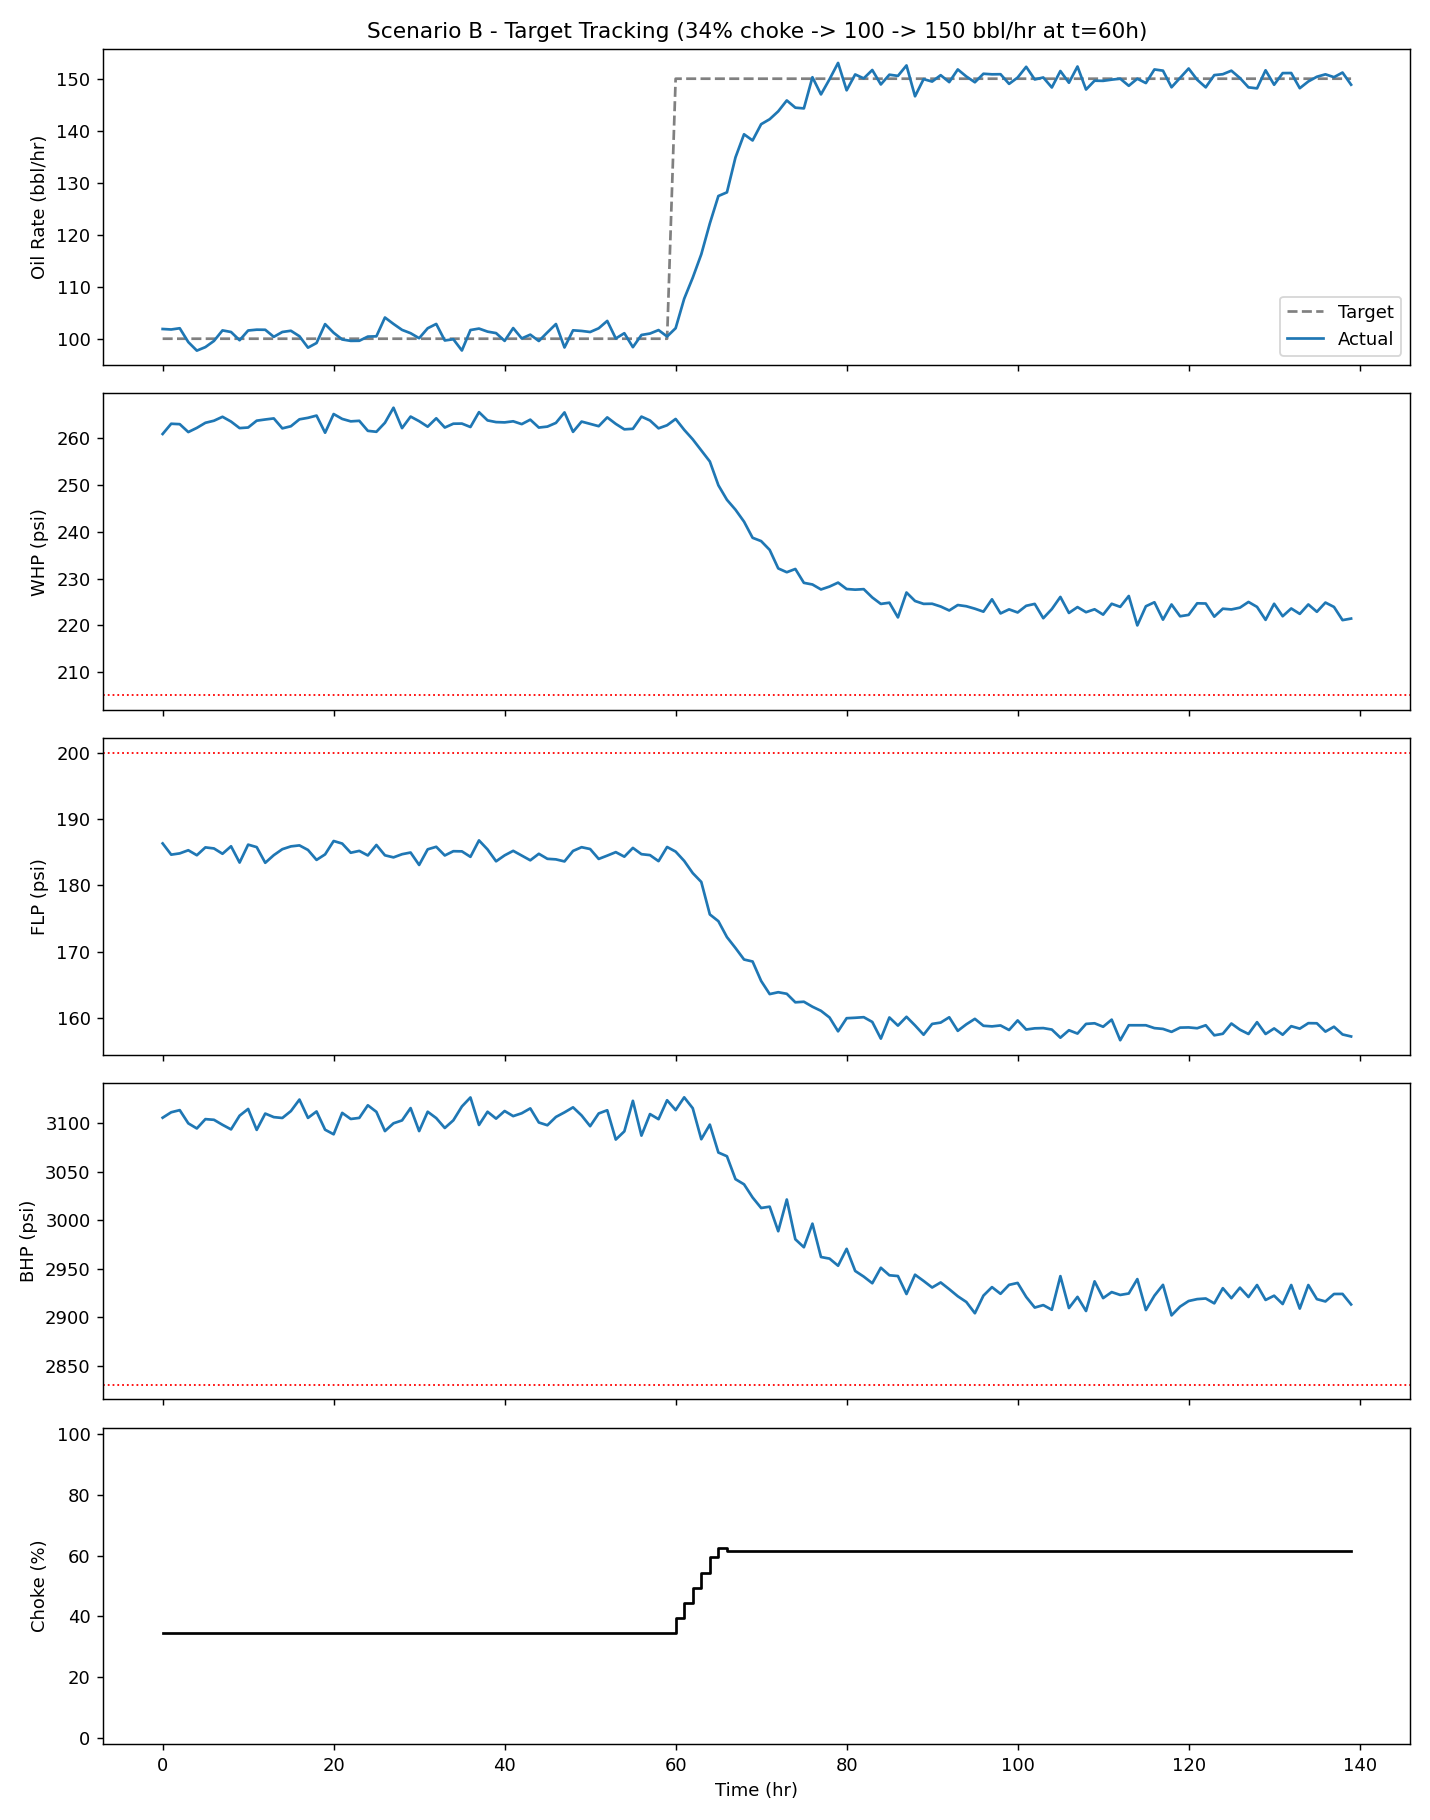

The file beside this chart, header and first rows:
Time_hr, Target_Q, Q, WHP, FLP, BHP, Choke, Why
0, 100.0, 101.9, 260.9, 186.3, 3105, 34.4, Moved choke to 34.4% because it keeps WH…
1, 100.0, 101.8, 263.1, 184.6, 3111, 34.4, Moved choke to 34.4% because it keeps WH…
2, 100.0, 102, 263, 184.8, 3113, 34.4, Moved choke to 34.4% because it keeps WH…
3, 100.0, 99.35, 261.3, 185.3, 3100, 34.4, Moved choke to 34.4% because it keeps WH…
4, 100.0, 97.71, 262.2, 184.5, 3094, 34.4, Moved choke to 34.4% because it keeps WH…
5, 100.0, 98.39, 263.3, 185.7, 3104, 34.4, Moved choke to 34.4% because it keeps WH…
6, 100.0, 99.57, 263.8, 185.5, 3103, 34.4, Moved choke to 34.4% because it keeps WH…
7, 100.0, 101.6, 264.6, 184.7, 3098, 34.4, Moved choke to 34.4% because it keeps WH…
8, 100.0, 101.3, 263.6, 185.9, 3093, 34.4, Moved choke to 34.4% because it keeps WH…
9, 100.0, 99.71, 262.2, 183.4, 3108, 34.4, Moved choke to 34.4% because it keeps WH…
10, 100.0, 101.6, 262.3, 186.1, 3115, 34.4, Moved choke to 34.4% because it keeps WH…
11, 100.0, 101.7, 263.8, 185.7, 3093, 34.4, Moved choke to 34.4% because it keeps WH…
12, 100.0, 101.7, 264, 183.4, 3110, 34.4, Moved choke to 34.4% because it keeps WH…
13, 100.0, 100.4, 264.3, 184.5, 3106, 34.4, Moved choke to 34.4% because it keeps WH…
14, 100.0, 101.3, 262.1, 185.4, 3105, 34.4, Moved choke to 34.4% because it keeps WH…
15, 100.0, 101.5, 262.6, 185.9, 3112, 34.4, Moved choke to 34.4% because it keeps WH…
16, 100.0, 100.5, 264.1, 186, 3124, 34.4, Moved choke to 34.4% because it keeps WH…
17, 100.0, 98.28, 264.4, 185.3, 3105, 34.4, Moved choke to 34.4% because it keeps WH…
18, 100.0, 99.17, 264.9, 183.8, 3112, 34.4, Moved choke to 34.4% because it keeps WH…
19, 100.0, 102.8, 261.2, 184.6, 3093, 34.4, Moved choke to 34.4% because it keeps WH…
20, 100.0, 101.1, 265.2, 186.7, 3088, 34.4, Moved choke to 34.4% because it keeps WH…
21, 100.0, 99.85, 264.1, 186.3, 3110, 34.4, Moved choke to 34.4% because it keeps WH…
22, 100.0, 99.58, 263.6, 184.9, 3104, 34.4, Moved choke to 34.4% because it keeps WH…
23, 100.0, 99.6, 263.7, 185.2, 3105, 34.4, Moved choke to 34.4% because it keeps WH…
24, 100.0, 100.4, 261.6, 184.5, 3118, 34.4, Moved choke to 34.4% because it keeps WH…
25, 100.0, 100.5, 261.4, 186.1, 3112, 34.4, Moved choke to 34.4% because it keeps WH…
26, 100.0, 104.1, 263.3, 184.5, 3092, 34.4, Moved choke to 34.4% because it keeps WH…
27, 100.0, 102.8, 266.5, 184.2, 3100, 34.4, Moved choke to 34.4% because it keeps WH…
28, 100.0, 101.7, 262.2, 184.7, 3103, 34.4, Moved choke to 34.4% because it keeps WH…
29, 100.0, 101.1, 264.6, 184.9, 3115, 34.4, Moved choke to 34.4% because it keeps WH…
30, 100.0, 100.1, 263.7, 183.1, 3092, 34.4, Moved choke to 34.4% because it keeps WH…
31, 100.0, 102, 262.5, 185.4, 3112, 34.4, Moved choke to 34.4% because it keeps WH…
32, 100.0, 102.8, 264.3, 185.8, 3105, 34.4, Moved choke to 34.4% because it keeps WH…
33, 100.0, 99.66, 262.3, 184.5, 3095, 34.4, Moved choke to 34.4% because it keeps WH…
34, 100.0, 99.9, 263.1, 185.1, 3103, 34.4, Moved choke to 34.4% because it keeps WH…
35, 100.0, 97.73, 263.1, 185.1, 3117, 34.4, Moved choke to 34.4% because it keeps WH…
36, 100.0, 101.7, 262.4, 184.3, 3126, 34.4, Moved choke to 34.4% because it keeps WH…
37, 100.0, 101.9, 265.6, 186.8, 3098, 34.4, Moved choke to 34.4% because it keeps WH…
38, 100.0, 101.4, 263.8, 185.4, 3112, 34.4, Moved choke to 34.4% because it keeps WH…
39, 100.0, 101.1, 263.5, 183.6, 3105, 34.4, Moved choke to 34.4% because it keeps WH…
40, 100.0, 99.58, 263.4, 184.5, 3112, 34.4, Moved choke to 34.4% because it keeps WH…
41, 100.0, 102, 263.6, 185.2, 3107, 34.4, Moved choke to 34.4% because it keeps WH…
42, 100.0, 100.1, 263, 184.5, 3110, 34.4, Moved choke to 34.4% because it keeps WH…
43, 100.0, 100.8, 264, 183.8, 3115, 34.4, Moved choke to 34.4% because it keeps WH…
44, 100.0, 99.56, 262.3, 184.7, 3101, 34.4, Moved choke to 34.4% because it keeps WH…
45, 100.0, 101.2, 262.5, 184, 3098, 34.4, Moved choke to 34.4% because it keeps WH…
46, 100.0, 102.8, 263.3, 183.9, 3106, 34.4, Moved choke to 34.4% because it keeps WH…
47, 100.0, 98.31, 265.5, 183.6, 3111, 34.4, Moved choke to 34.4% because it keeps WH…
48, 100.0, 101.6, 261.4, 185.2, 3116, 34.4, Moved choke to 34.4% because it keeps WH…
49, 100.0, 101.5, 263.6, 185.7, 3108, 34.4, Moved choke to 34.4% because it keeps WH…
50, 100.0, 101.3, 263.1, 185.5, 3097, 34.4, Moved choke to 34.4% because it keeps WH…
51, 100.0, 102, 262.6, 184, 3110, 34.4, Moved choke to 34.4% because it keeps WH…
52, 100.0, 103.4, 264.5, 184.5, 3113, 34.4, Moved choke to 34.4% because it keeps WH…
53, 100.0, 100, 263.1, 185, 3083, 34.4, Moved choke to 34.4% because it keeps WH…
54, 100.0, 101.1, 261.9, 184.3, 3091, 34.4, Moved choke to 34.4% because it keeps WH…
55, 100.0, 98.37, 262, 185.6, 3123, 34.4, Moved choke to 34.4% because it keeps WH…
56, 100.0, 100.7, 264.6, 184.7, 3087, 34.4, Moved choke to 34.4% because it keeps WH…
57, 100.0, 101, 263.8, 184.5, 3109, 34.4, Moved choke to 34.4% because it keeps WH…
58, 100.0, 101.7, 262.1, 183.6, 3104, 34.4, Moved choke to 34.4% because it keeps WH…
59, 100.0, 100.4, 262.8, 185.8, 3123, 34.4, Moved choke to 34.4% because it keeps WH…
... 80 more rows
